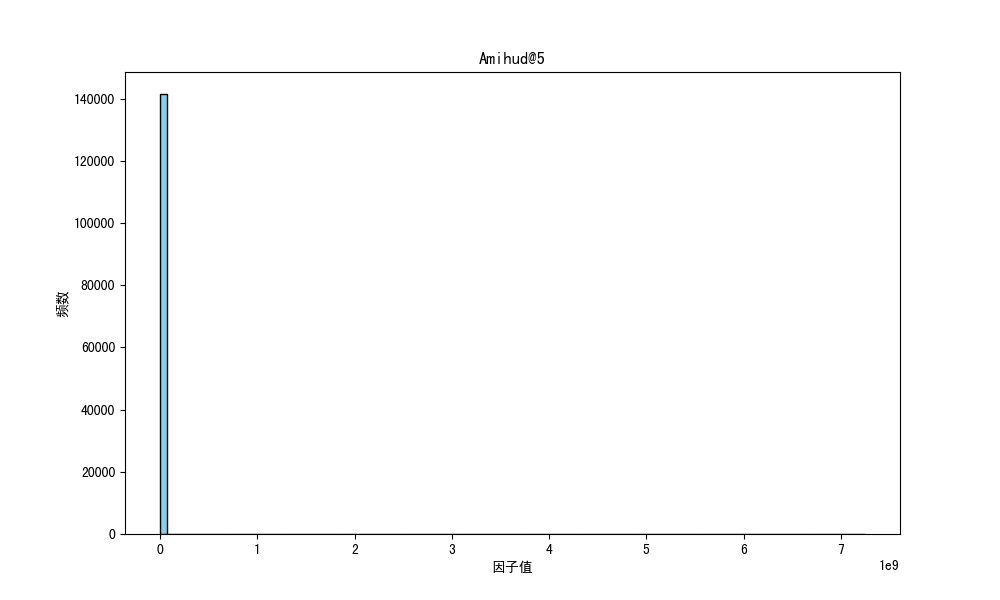

Source data for this figure (header and first rows):
因子名称, 分割方法, 因子方向, 25分位数, 50分位数, 75分位数, 因子值平均数, 偏度, 峰度, 标准差, 平均IC, 平均IC前10%的均值, 平均IC后10%的均值, 平均ICIR, 平均命中率, 平均盈亏比, 平均盈亏比前10%的均值, 平均盈亏比后10%的均值
Amihud@5, M, -1, 0.0148, 0.0325, 0.0897, 22702095, 29.67, 1058, 469264878, 0.02229, 0.1714, -0.1092, 0.5076, 0.5355, 1.296, 2.117, 0.7734
